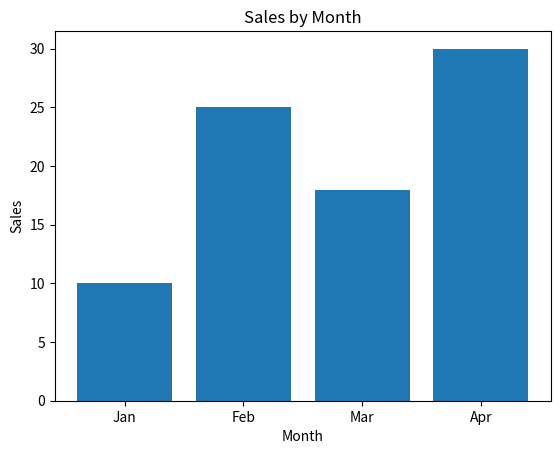
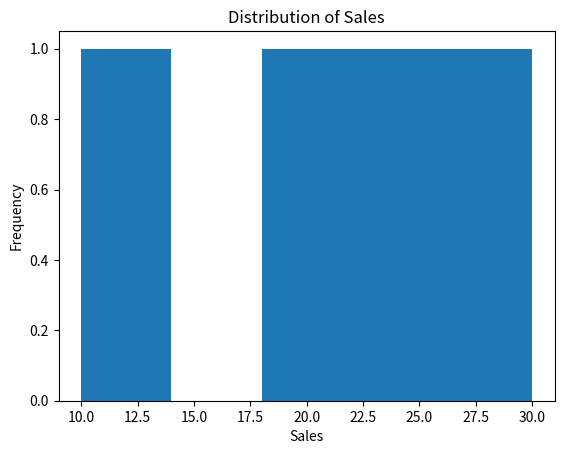
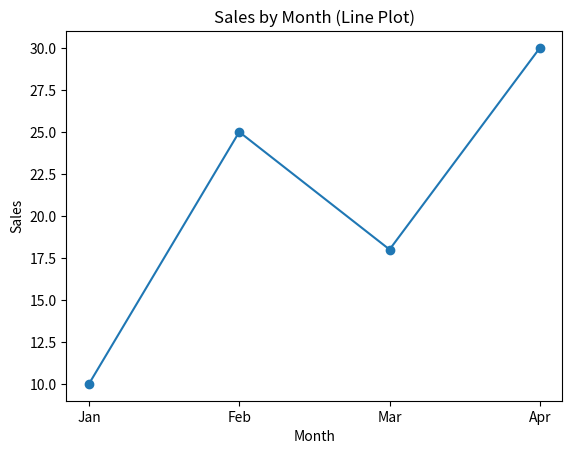

Here is the Python script that generated these plots, in order:
import pandas as pd
import numpy as np
import matplotlib.pyplot as plt
data = {
    "Month": ["Jan", "Feb", "Mar", "Apr"],
    "Sales": [10, 25, 18, 30]
}

df = pd.DataFrame(data)

print(df)

plt.bar(df["Month"], df["Sales"])
plt.xlabel("Month")
plt.ylabel("Sales")
plt.title("Sales by Month")
plt.show()

plt.hist(df["Sales"], bins=5)
plt.xlabel("Sales")
plt.ylabel("Frequency")
plt.title("Distribution of Sales")
plt.show()

plt.plot(df["Month"], df["Sales"], marker='o')
plt.xlabel("Month")
plt.ylabel("Sales")
plt.title("Sales by Month (Line Plot)")
plt.show()
